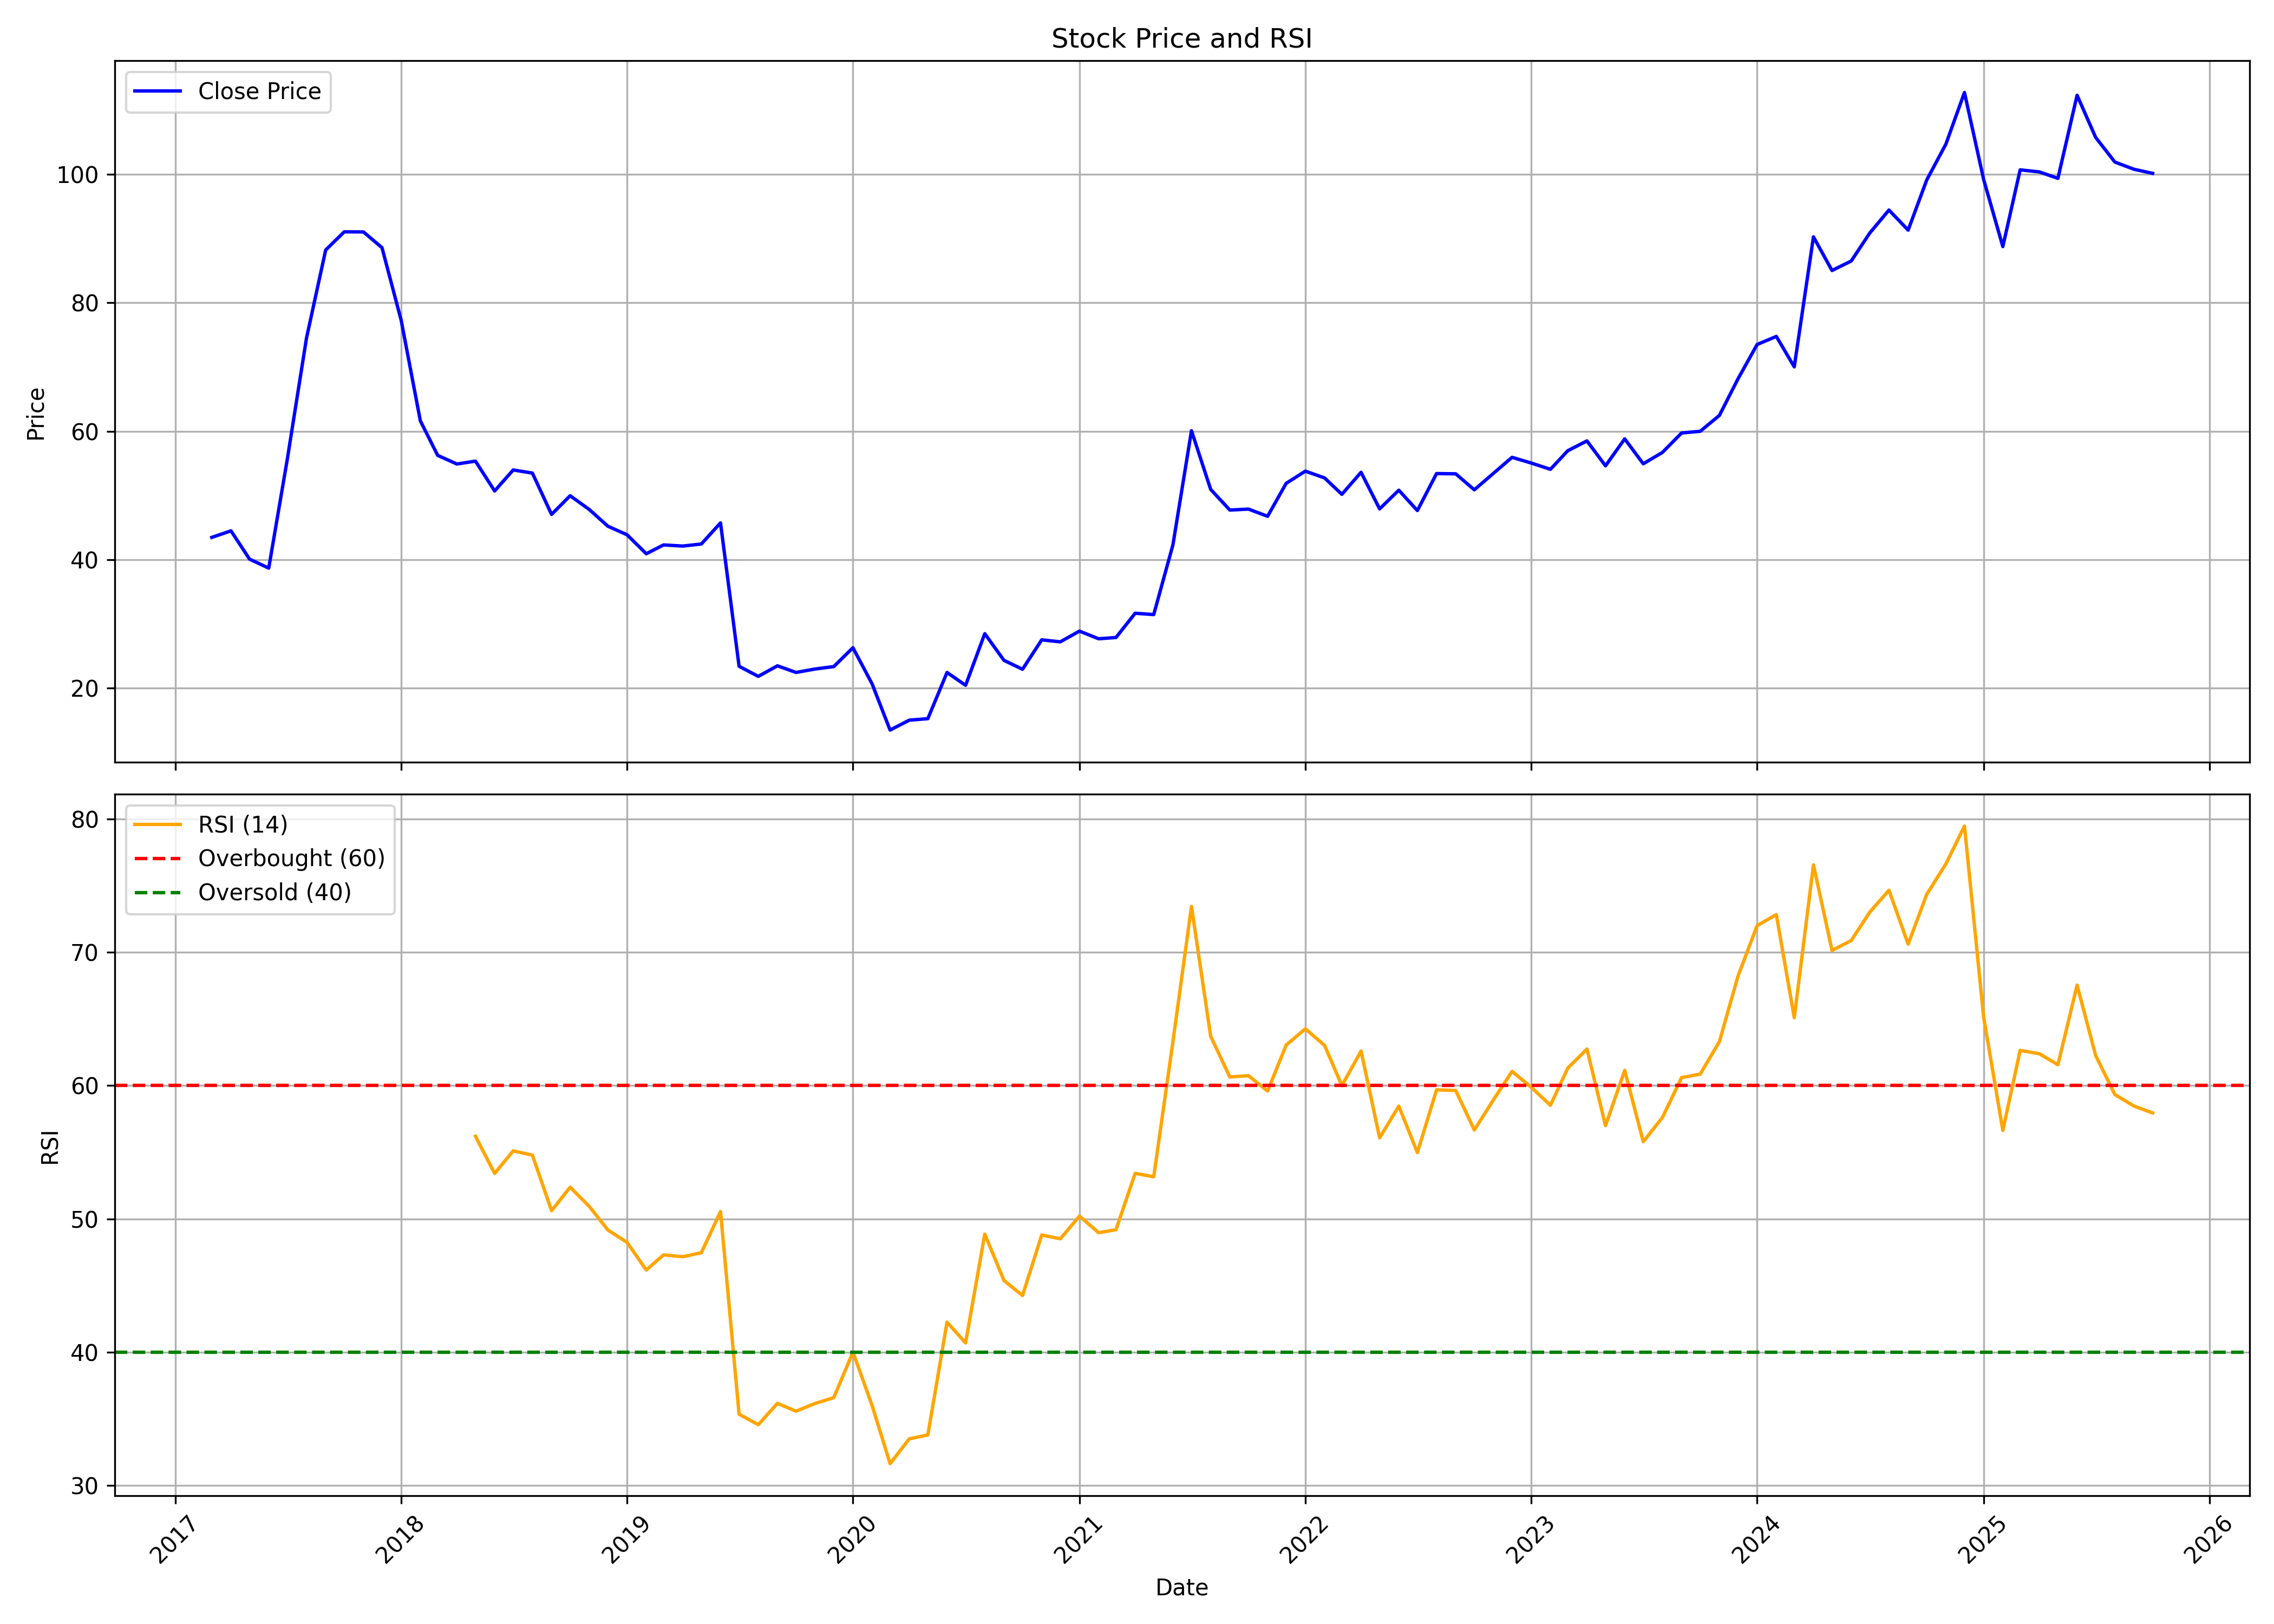

Values plotted in this chart, from the file beside it:
, date, symbol, open, high, low, close, volume, rsi
0, 2017-03-01, STEELCITY, 47.02, 47.02, 40.62, 43.47, 590000, 
1, 2017-04-01, STEELCITY, 44.69, 52.6, 43.83, 44.49, 1282000, 
2, 2017-05-01, STEELCITY, 44.49, 47.96, 39.02, 40.09, 876000, 
3, 2017-06-01, STEELCITY, 40.69, 42.03, 37.86, 38.69, 636000, 
4, 2017-07-01, STEELCITY, 39.02, 56.7, 38.22, 55.63, 2240000, 
5, 2017-08-01, STEELCITY, 55.2, 74.48, 54.27, 74.48, 1036000, 
6, 2017-09-01, STEELCITY, 76.19, 98.44, 73.49, 88.19, 1296000, 
7, 2017-10-01, STEELCITY, 88.19, 103.6, 85.63, 91.02, 552000, 
8, 2017-11-01, STEELCITY, 91.68, 96.1, 85.57, 91.01, 552000, 
9, 2017-12-01, STEELCITY, 91.68, 93.72, 87.61, 88.56, 210000, 
10, 2018-01-01, STEELCITY, 88.29, 88.97, 76.74, 77.25, 260000, 
11, 2018-02-01, STEELCITY, 78.1, 80.48, 61.16, 61.6, 298000, 
12, 2018-03-01, STEELCITY, 61.12, 64.45, 51.62, 56.23, 760000, 
13, 2018-04-01, STEELCITY, 56.78, 58.57, 54.89, 54.89, 216000, 
14, 2018-05-01, STEELCITY, 54.89, 57.71, 50.87, 55.34, 322000, 56.2
15, 2018-06-01, STEELCITY, 53.1, 55.51, 46.88, 50.7, 308000, 53.41
16, 2018-07-01, STEELCITY, 51.39, 56.34, 48.09, 53.96, 928000, 55.1
17, 2018-08-01, STEELCITY, 52.42, 56.23, 51.94, 53.48, 122000, 54.78
18, 2018-09-01, STEELCITY, 53.9, 55.28, 46.35, 47.05, 144000, 50.61
19, 2018-10-01, STEELCITY, 45.66, 55.38, 42.9, 49.95, 256000, 52.38
20, 2018-11-01, STEELCITY, 51.18, 56.86, 46.33, 47.81, 168000, 50.93
21, 2018-12-01, STEELCITY, 47.81, 56.79, 44.3, 45.21, 92000, 49.16
22, 2019-01-01, STEELCITY, 46.23, 47, 41.42, 43.88, 78000, 48.24
23, 2019-02-01, STEELCITY, 42.19, 44.09, 40.19, 40.93, 54000, 46.17
24, 2019-03-01, STEELCITY, 41.62, 44.98, 40.69, 42.3, 36000, 47.3
25, 2019-04-01, STEELCITY, 42.3, 44.98, 38.62, 42.12, 112000, 47.16
26, 2019-05-01, STEELCITY, 42.12, 43.55, 39.3, 42.44, 194000, 47.46
27, 2019-06-01, STEELCITY, 42.44, 46.69, 38.55, 45.73, 164000, 50.55
28, 2019-07-01, STEELCITY, 45.73, 45.73, 22.35, 23.42, 5225, 35.35
29, 2019-08-01, STEELCITY, 22.85, 22.85, 19.42, 21.85, 472473, 34.57
30, 2019-09-01, STEELCITY, 21.85, 27.13, 21.7, 23.49, 64890, 36.17
31, 2019-10-01, STEELCITY, 23.36, 24.63, 18.9, 22.46, 90844, 35.58
32, 2019-11-01, STEELCITY, 24.01, 27.8, 21.19, 22.99, 64330, 36.16
33, 2019-12-01, STEELCITY, 23.3, 24.27, 20.48, 23.37, 115400, 36.59
34, 2020-01-01, STEELCITY, 23.67, 28.56, 22.17, 26.3, 53423, 40.01
35, 2020-02-01, STEELCITY, 26.23, 26.64, 19.69, 20.67, 120075, 36
36, 2020-03-01, STEELCITY, 21.04, 21.04, 11.08, 13.49, 477975, 31.64
37, 2020-04-01, STEELCITY, 13.26, 15.76, 13.26, 15.03, 89741, 33.51
38, 2020-05-01, STEELCITY, 15.03, 17.22, 13.88, 15.26, 85337, 33.8
39, 2020-06-01, STEELCITY, 15.76, 24.34, 14.84, 22.45, 309736, 42.26
40, 2020-07-01, STEELCITY, 22.34, 26.14, 20.07, 20.45, 169130, 40.7
41, 2020-08-01, STEELCITY, 20.8, 33.14, 19.57, 28.49, 495841, 48.86
42, 2020-09-01, STEELCITY, 27.76, 29.87, 22.68, 24.34, 64849, 45.38
43, 2020-10-01, STEELCITY, 24.22, 24.8, 22.38, 22.95, 50516, 44.25
44, 2020-11-01, STEELCITY, 23.07, 28.07, 22.38, 27.53, 446620, 48.79
45, 2020-12-01, STEELCITY, 29.84, 32.54, 22.38, 27.22, 496545, 48.51
46, 2021-01-01, STEELCITY, 27.66, 34.05, 27.5, 28.89, 867085, 50.21
47, 2021-02-01, STEELCITY, 28.85, 31.31, 24.68, 27.7, 455442, 48.96
48, 2021-03-01, STEELCITY, 27.97, 35, 25.83, 27.9, 1727488, 49.19
49, 2021-04-01, STEELCITY, 28.57, 36.68, 27.35, 31.67, 676932, 53.41
50, 2021-05-01, STEELCITY, 32.44, 34.07, 30.4, 31.46, 456903, 53.16
51, 2021-06-01, STEELCITY, 31.5, 47.6, 31.18, 42.3, 4481113, 63.29
52, 2021-07-01, STEELCITY, 42.71, 80.45, 40.88, 60.07, 9182037, 73.43
53, 2021-08-01, STEELCITY, 61.95, 61.95, 44.59, 50.94, 1454277, 63.69
54, 2021-09-01, STEELCITY, 50.98, 51.84, 45.81, 47.72, 827413, 60.64
55, 2021-10-01, STEELCITY, 49.33, 50.94, 46.14, 47.88, 724542, 60.74
56, 2021-11-01, STEELCITY, 47.92, 52.64, 45.56, 46.76, 610186, 59.59
57, 2021-12-01, STEELCITY, 46.53, 57.32, 43.28, 51.88, 786551, 63.04
58, 2022-01-01, STEELCITY, 52.68, 65.12, 50.58, 53.78, 1738645, 64.25
59, 2022-02-01, STEELCITY, 53.86, 60.78, 48.55, 52.73, 1284465, 63.01
... 44 more rows
